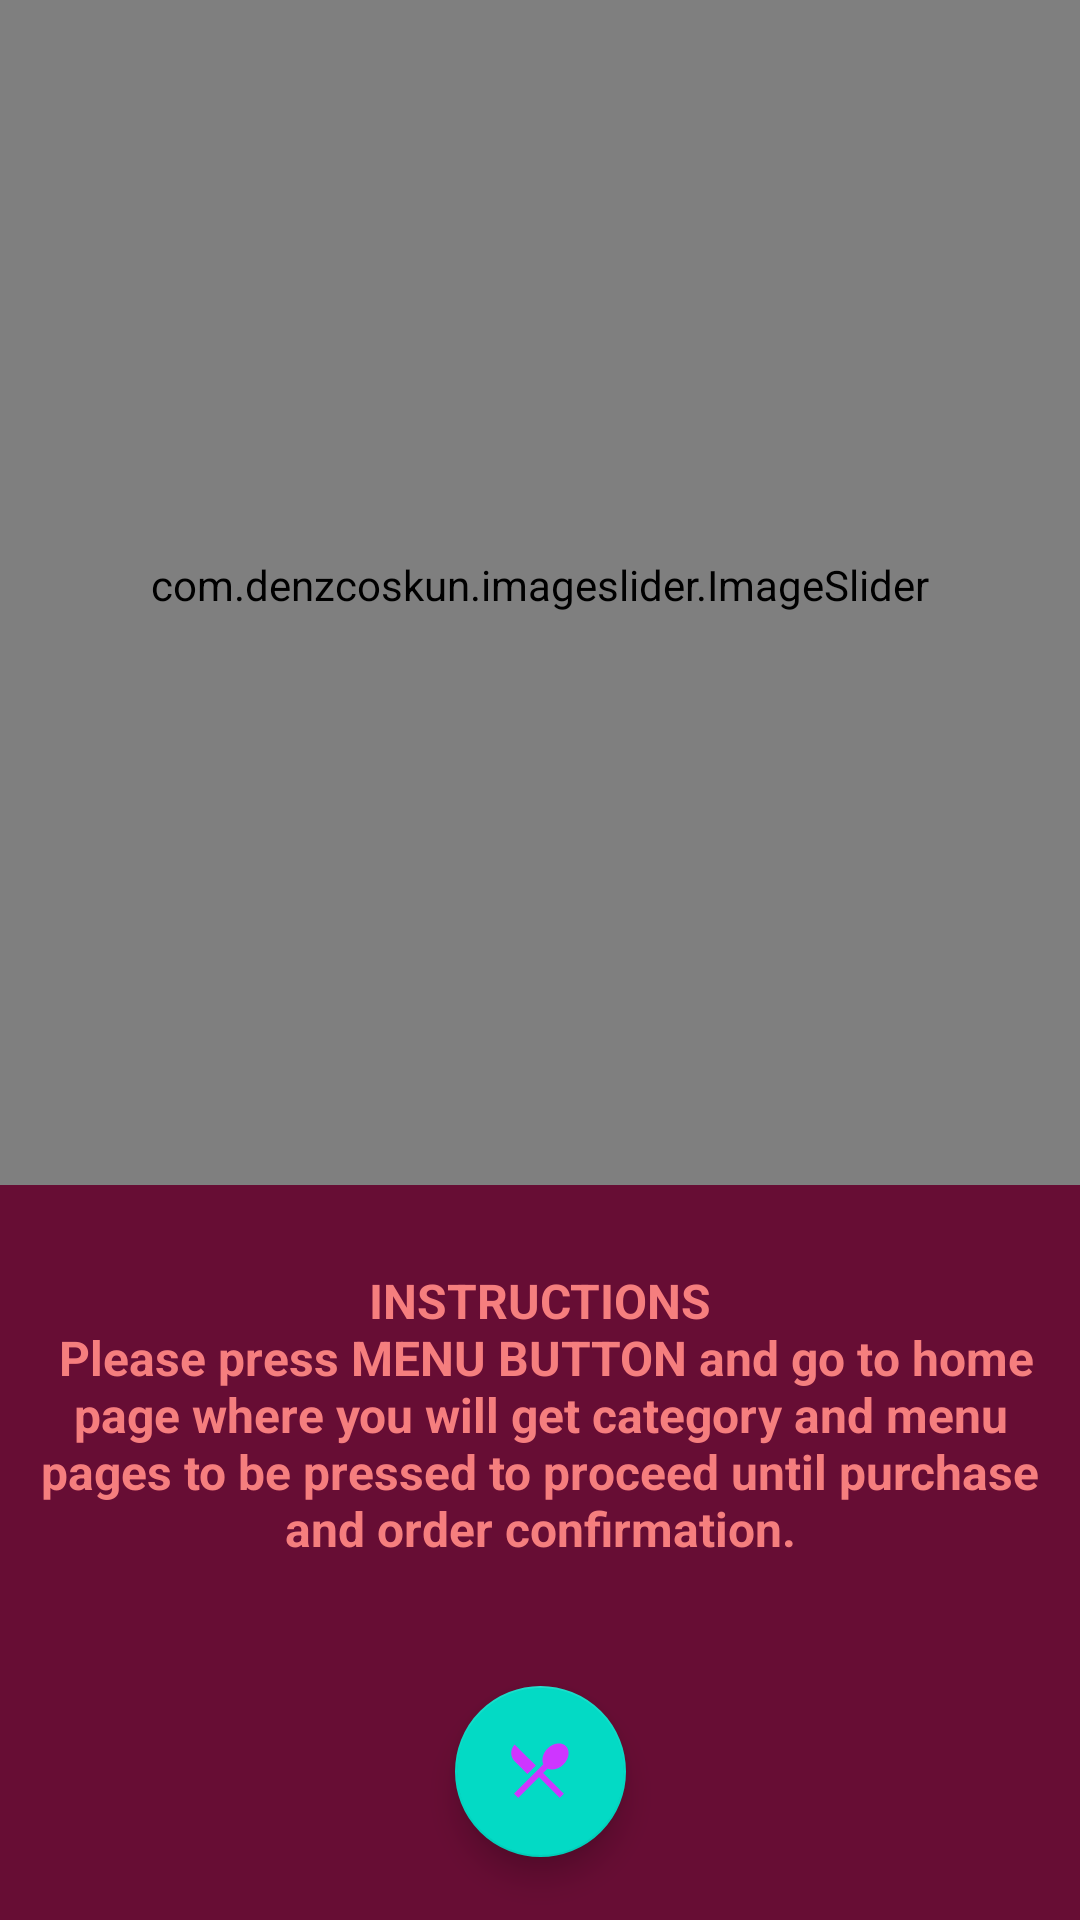

This screen was rendered from an Android layout file. Write that file and the resources it references.
<!-- AndroidManifest.xml: application theme Theme.papas -->
<!-- res/layout/activity_slide_main.xml -->
<?xml version="1.0" encoding="utf-8"?>
<androidx.constraintlayout.widget.ConstraintLayout xmlns:android="http://schemas.android.com/apk/res/android"
    xmlns:app="http://schemas.android.com/apk/res-auto"
    xmlns:tools="http://schemas.android.com/tools"
    android:layout_width="match_parent"
    android:layout_height="match_parent"
    android:background="@color/ic_launcher_background"
    tools:context=".SlideMainActivity">

    <com.denzcoskun.imageslider.ImageSlider
        android:id="@+id/image_slider"
        android:layout_width="match_parent"
        android:layout_height="400dp"
        android:layout_marginBottom="431dp"
        android:gravity="center_horizontal"
        app:iss_auto_cycle="true"
        app:iss_delay="200"
        app:iss_period="2000"
        app:layout_constraintBottom_toBottomOf="parent"
        app:layout_constraintEnd_toEndOf="parent"
        app:layout_constraintHorizontal_bias=".5"
        app:layout_constraintStart_toStartOf="parent"
        app:layout_constraintTop_toTopOf="parent"
        app:layout_constraintVertical_bias="0.029" />

    <com.google.android.material.floatingactionbutton.FloatingActionButton
        android:id="@+id/fab"
        android:layout_width="63dp"
        android:layout_height="57dp"
        android:layout_alignParentStart="true"
        android:layout_alignParentEnd="true"
        android:layout_alignParentBottom="true"
        android:layout_gravity="bottom|end"
        android:layout_marginBottom="21dp"
        android:contentDescription="@string/todo"
        app:layout_constraintBottom_toBottomOf="parent"
        app:layout_constraintEnd_toEndOf="parent"
        app:layout_constraintStart_toStartOf="parent"
        app:srcCompat="@drawable/nav_manu"
        tools:ignore="DuplicateSpeakableTextCheck" />

    <TextView
        android:id="@+id/textView3"
        android:layout_width="match_parent"
        android:layout_height="wrap_content"
        android:text="@string/instructions"
        android:textColor="@color/pink"
        android:textSize="16sp"
        android:textStyle="bold"
        android:gravity="center"
        android:layout_marginLeft="10dp"
        android:layout_marginRight="10dp"
        app:layout_constraintBottom_toBottomOf="parent"
        app:layout_constraintEnd_toEndOf="parent"
        app:layout_constraintHorizontal_bias="0.545"
        app:layout_constraintStart_toStartOf="parent"
        app:layout_constraintTop_toBottomOf="@+id/image_slider"
        app:layout_constraintVertical_bias="0.189" />

</androidx.constraintlayout.widget.ConstraintLayout>
<!-- resources referenced by this layout -->
<resources>
  <color name="ic_launcher_background">#670D34</color>
  <color name="pink"> #f57e7e</color>
  <!-- drawable nav_manu (drawable) -->
  <vector android:height="24dp" android:tint="#1BD71E"
      android:viewportHeight="24" android:viewportWidth="24"
      android:width="24dp" xmlns:android="http://schemas.android.com/apk/res/android">
      <path android:fillColor="@android:color/white" android:pathData="M8.1,13.34l2.83,-2.83L3.91,3.5c-1.56,1.56 -1.56,4.09 0,5.66l4.19,4.18zM14.88,11.53c1.53,0.71 3.68,0.21 5.27,-1.38 1.91,-1.91 2.28,-4.65 0.81,-6.12 -1.46,-1.46 -4.2,-1.1 -6.12,0.81 -1.59,1.59 -2.09,3.74 -1.38,5.27L3.7,19.87l1.41,1.41L12,14.41l6.88,6.88 1.41,-1.41L13.41,13l1.47,-1.47z"/>
  </vector>
  <string name="instructions">INSTRUCTIONS\n
          Please press MENU BUTTON and go to home page where you will get category and menu pages to be pressed to proceed until purchase and order confirmation.</string>
  <string name="todo">TODO</string>
  <style name="Theme.papas" parent="Theme.MaterialComponents.DayNight.NoActionBar">
          
          <item name="colorAccent">@color/colorAccent</item>
          <item name="colorPrimary">@color/colorPrimary</item>
          <item name="colorPrimaryDark">@color/colorPrimaryDark</item>
          
          <item name="colorSecondary">@color/colorSecondary</item>
          <item name="colorSecondaryVariant">@color/colorSecondaryVariant</item>
          <item name="colorOnSecondary">@color/gull</item>
  
          
          <item name="android:statusBarColor" tools:targetApi="l">?attr/colorPrimaryVariant</item>
          
      </style>
  <color name="colorAccent">#FFBB86FC</color>
  <color name="colorPrimary">#FF6200EE</color>
  <color name="colorPrimaryDark">#FF3700B3</color>
  <color name="colorSecondary">#FF03DAC5</color>
  <color name="colorSecondaryVariant">#FF018786</color>
  <color name="gull">#CE36FF</color>
</resources>
